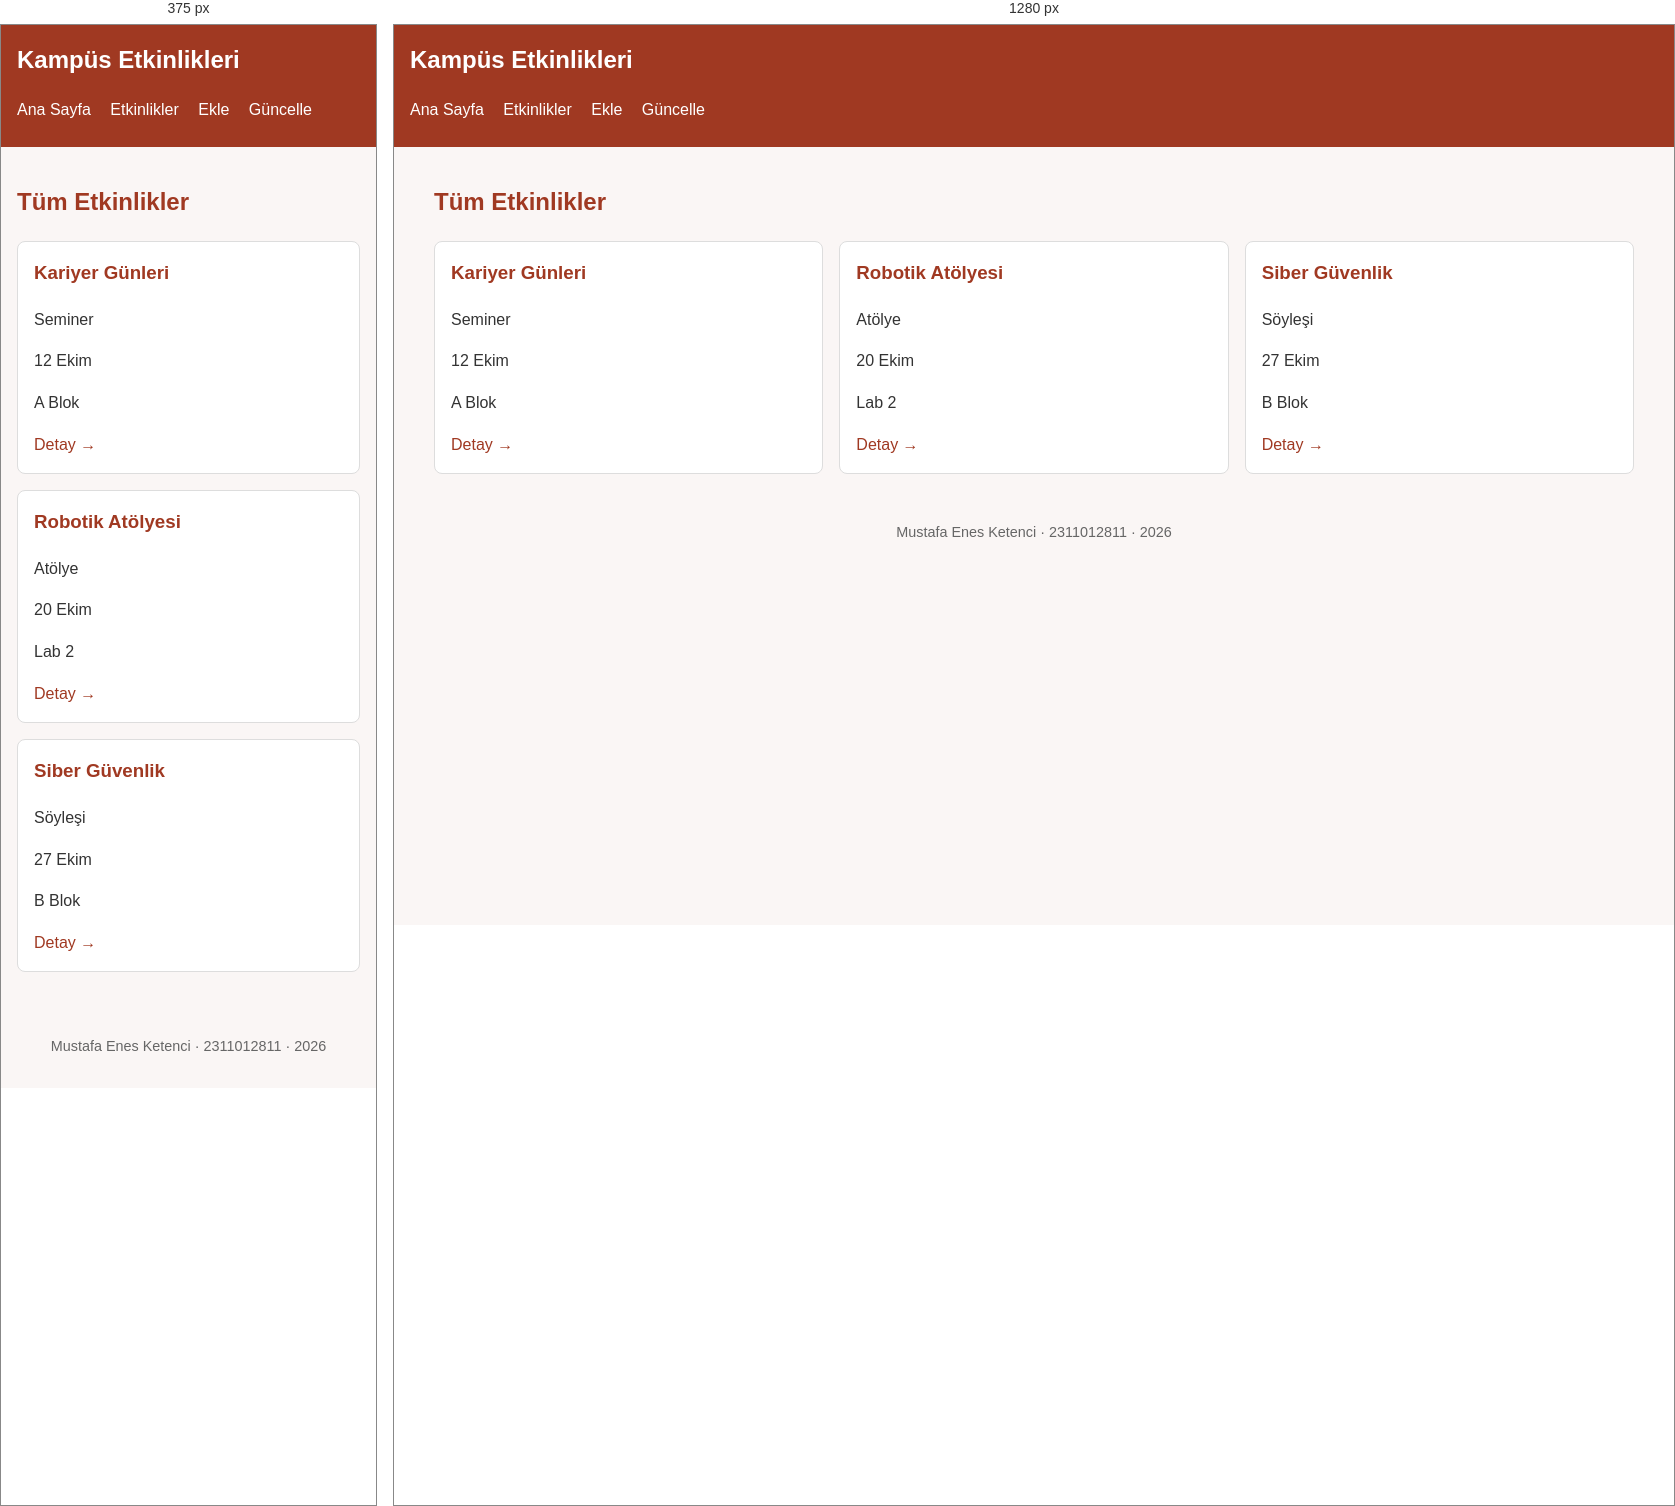
Rendered at 375 px and 1280 px, left to right.

<!-- file: etkinlikler.html -->
<!DOCTYPE html>
<html lang="tr">
<head>
    <meta charset="UTF-8">
    <meta name="viewport" content="width=device-width, initial-scale=1.0">
    <title>Tüm Etkinlikler - Kampüs Etkinlikleri</title>
    <link rel="stylesheet" href="css/2311012811.css">
</head>
<body>
    <header>
        <h1>Kampüs Etkinlikleri</h1>
        <nav>
            <a href="index.html">Ana Sayfa</a>
            <a href="etkinlikler.html">Etkinlikler</a>
            <a href="etkinlik-ekle.html">Ekle</a>
            <a href="etkinlik-guncelle.html">Güncelle</a>
        </nav>
    </header>
    <main>
        <h2>Tüm Etkinlikler</h2>
        <section class="etkinlikler-grid">
            <article>
                <h3>Kariyer Günleri</h3>
                <p>Seminer</p>
                <p><time datetime="2026-10-12">12 Ekim</time></p>
                <p>A Blok</p>
                <a href="etkinlik-detay.html">Detay &rarr;</a>
            </article>
            <article>
                <h3>Robotik Atölyesi</h3>
                <p>Atölye</p>
                <p><time datetime="2026-10-20">20 Ekim</time></p>
                <p>Lab 2</p>
                <a href="etkinlik-detay.html">Detay &rarr;</a>
            </article>
            <article>
                <h3>Siber Güvenlik</h3>
                <p>Söyleşi</p>
                <p><time datetime="2026-10-27">27 Ekim</time></p>
                <p>B Blok</p>
                <a href="etkinlik-detay.html">Detay &rarr;</a>
            </article>
        </section>
    </main>
    <footer>
        <p>Mustafa Enes Ketenci &middot; 2311012811 &middot; 2026</p>
    </footer>
</body>
</html>


/* @media block from css/2311012811.css */
@media (min-width: 768px) {
    /* Ana sayfa yaklaşan 2 etkinlik */
    .yaklasan-etkinlikler {
        display: grid;
        grid-template-columns: 1fr 1fr;
        gap: var(--bosluk-m);
    }
    .yaklasan-etkinlikler article {
        margin-bottom: 0;
    }

    /* Etkinlikler Grid (3 Sütun) */
    .etkinlikler-grid {
        display: grid;
        grid-template-columns: repeat(3, 1fr);
        gap: var(--bosluk-m);
    }
    .etkinlikler-grid article {
        margin-bottom: 0;
    }

    /* Detay sayfası iki sütun */
    .detay-layout {
        display: grid;
        grid-template-columns: 1fr 1fr;
        gap: var(--bosluk-m);
        align-items: start;
    }

    button {
        width: auto;
        padding: 10px 20px;
    }
}